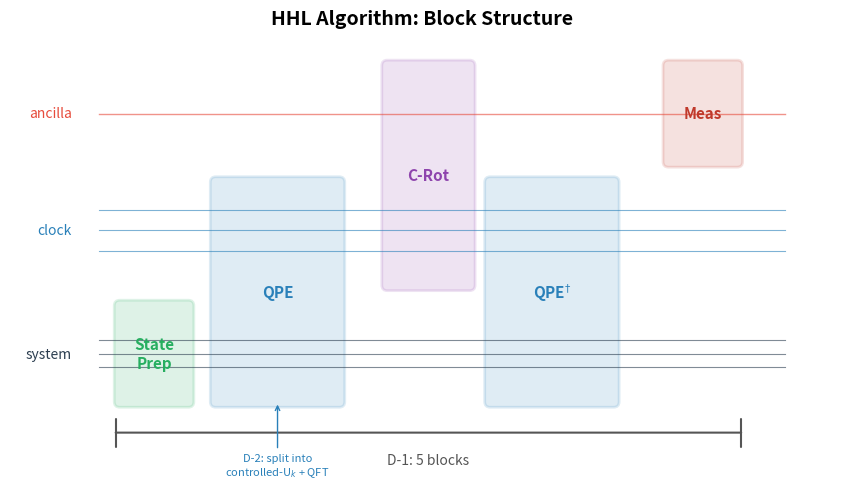

Here is the Python script that generated this plot:
"""Generate a schematic HHL circuit diagram showing the block structure."""

import matplotlib.pyplot as plt
import matplotlib.patches as mpatches


def draw_hhl_diagram(out_path: str) -> None:
    fig, ax = plt.subplots(figsize=(12, 5))
    ax.set_xlim(-0.5, 11.5)
    ax.set_ylim(-0.5, 5.5)
    ax.set_aspect("equal")
    ax.axis("off")

    # Wire labels (top to bottom)
    wires = [
        ("ancilla", 4.5, "#e74c3c"),
        ("clock", 2.8, "#2980b9"),
        ("system", 1.0, "#2c3e50"),
    ]

    # Draw wires
    wire_start = 0.8
    wire_end = 10.8
    for label, y, color in wires:
        if label == "clock":
            for dy in [-0.3, 0, 0.3]:
                ax.plot(
                    [wire_start, wire_end], [y + dy, y + dy],
                    color=color, linewidth=0.8, alpha=0.6,
                )
            ax.text(
                0.4, y, label, ha="right", va="center",
                fontsize=10, color=color, fontstyle="italic",
            )
        elif label == "system":
            for dy in [-0.2, 0, 0.2]:
                ax.plot(
                    [wire_start, wire_end], [y + dy, y + dy],
                    color=color, linewidth=0.8, alpha=0.6,
                )
            ax.text(
                0.4, y, label, ha="right", va="center",
                fontsize=10, color=color, fontstyle="italic",
            )
        else:
            ax.plot(
                [wire_start, wire_end], [y, y],
                color=color, linewidth=1.0, alpha=0.6,
            )
            ax.text(
                0.4, y, label, ha="right", va="center",
                fontsize=10, color=color, fontstyle="italic",
            )

    # Block definitions: (x_center, width, y_bottom, height, label, color)
    blocks = [
        (1.6, 1.0, 0.3, 1.4, "State\nPrep", "#27ae60", ["system"]),
        (3.4, 1.8, 0.3, 3.2, "QPE", "#2980b9", ["clock", "system"]),
        (5.6, 1.2, 2.0, 3.2, "C-Rot", "#8e44ad", ["ancilla", "clock"]),
        (7.4, 1.8, 0.3, 3.2, "QPE$^{\\dagger}$", "#2980b9",
         ["clock", "system"]),
        (9.6, 1.0, 3.8, 1.4, "Meas", "#c0392b", ["ancilla"]),
    ]

    for xc, w, yb, h, label, color, _ in blocks:
        rect = mpatches.FancyBboxPatch(
            (xc - w / 2, yb), w, h,
            boxstyle="round,pad=0.08",
            facecolor=color, alpha=0.15,
            edgecolor=color, linewidth=2,
        )
        ax.add_patch(rect)
        ax.text(
            xc, yb + h / 2, label,
            ha="center", va="center",
            fontsize=11, fontweight="bold", color=color,
        )

    # D-1 bracket
    ax.annotate(
        "", xy=(1.0, -0.15), xytext=(10.2, -0.15),
        arrowprops=dict(arrowstyle="|-|", color="#555555", lw=1.5),
    )
    ax.text(
        5.6, -0.45, "D-1: 5 blocks",
        ha="center", va="top", fontsize=10, color="#555555",
    )

    # D-2 annotation on QPE
    ax.annotate(
        "D-2: split into\ncontrolled-U$_k$ + QFT",
        xy=(3.4, 0.3), xytext=(3.4, -0.45),
        fontsize=8, color="#2980b9", ha="center", va="top",
        arrowprops=dict(
            arrowstyle="->", color="#2980b9",
            connectionstyle="arc3,rad=0.0",
        ),
    )

    # Title
    ax.set_title(
        "HHL Algorithm: Block Structure",
        fontsize=14, fontweight="bold", pad=15,
    )

    fig.tight_layout()
    fig.savefig(out_path, dpi=200, bbox_inches="tight")
    plt.close(fig)
    print(f"Saved {out_path}")


if __name__ == "__main__":
    draw_hhl_diagram("hhl_block_structure.png")
